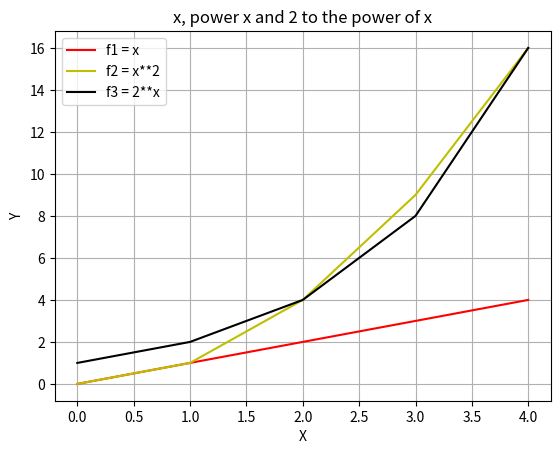

Recreate this plot in Python.
# [redacted]
# Solution to Question 10
# The Program will output the plot of functions x, power x and 2 to the power of x in the range [0,4]
# References:
# Video tutorial about Numpy: https://web.microsoftstream.com/video/74b18405-5ee1-47f0-a42d-e8831a453a91
# Video tutorial about plotting with Matplotlib: https://web.microsoftstream.com/video/f0788c1c-c7bd-4347-98ac-477186938ed7

# Import numpy solution to analyze data
import numpy as np
# Import matplotlib to show data on the plot
import matplotlib.pyplot as pl
# set the range of x from 0 to 4
x = np.arange(0,5)

# list of the 3 functions required:
f1 = x
f2 = x**2
f3 = 2**x
    
# Set propertie of the line functions:    
# Adopted from https://matplotlib.org/users/pyplot_tutorial.html 
pl.plot(x, f1, 'r') # red line

pl.plot(x, f2, 'y') # yellow line

pl.plot(x, f3, 'k') # black line

# Graph names labels: Adopted from https://matplotlib.org/gallery/subplots_axes_and_figures/axes_demo.html 
pl.xlabel('X')
pl.ylabel('Y')
pl.title('x, power x and 2 to the power of x') 

# legend details
pl.legend(['f1 = x', 'f2 = x**2', 'f3 = 2**x'])

# Display grid lines
pl.grid(axis='both')

# display graph
pl.show()